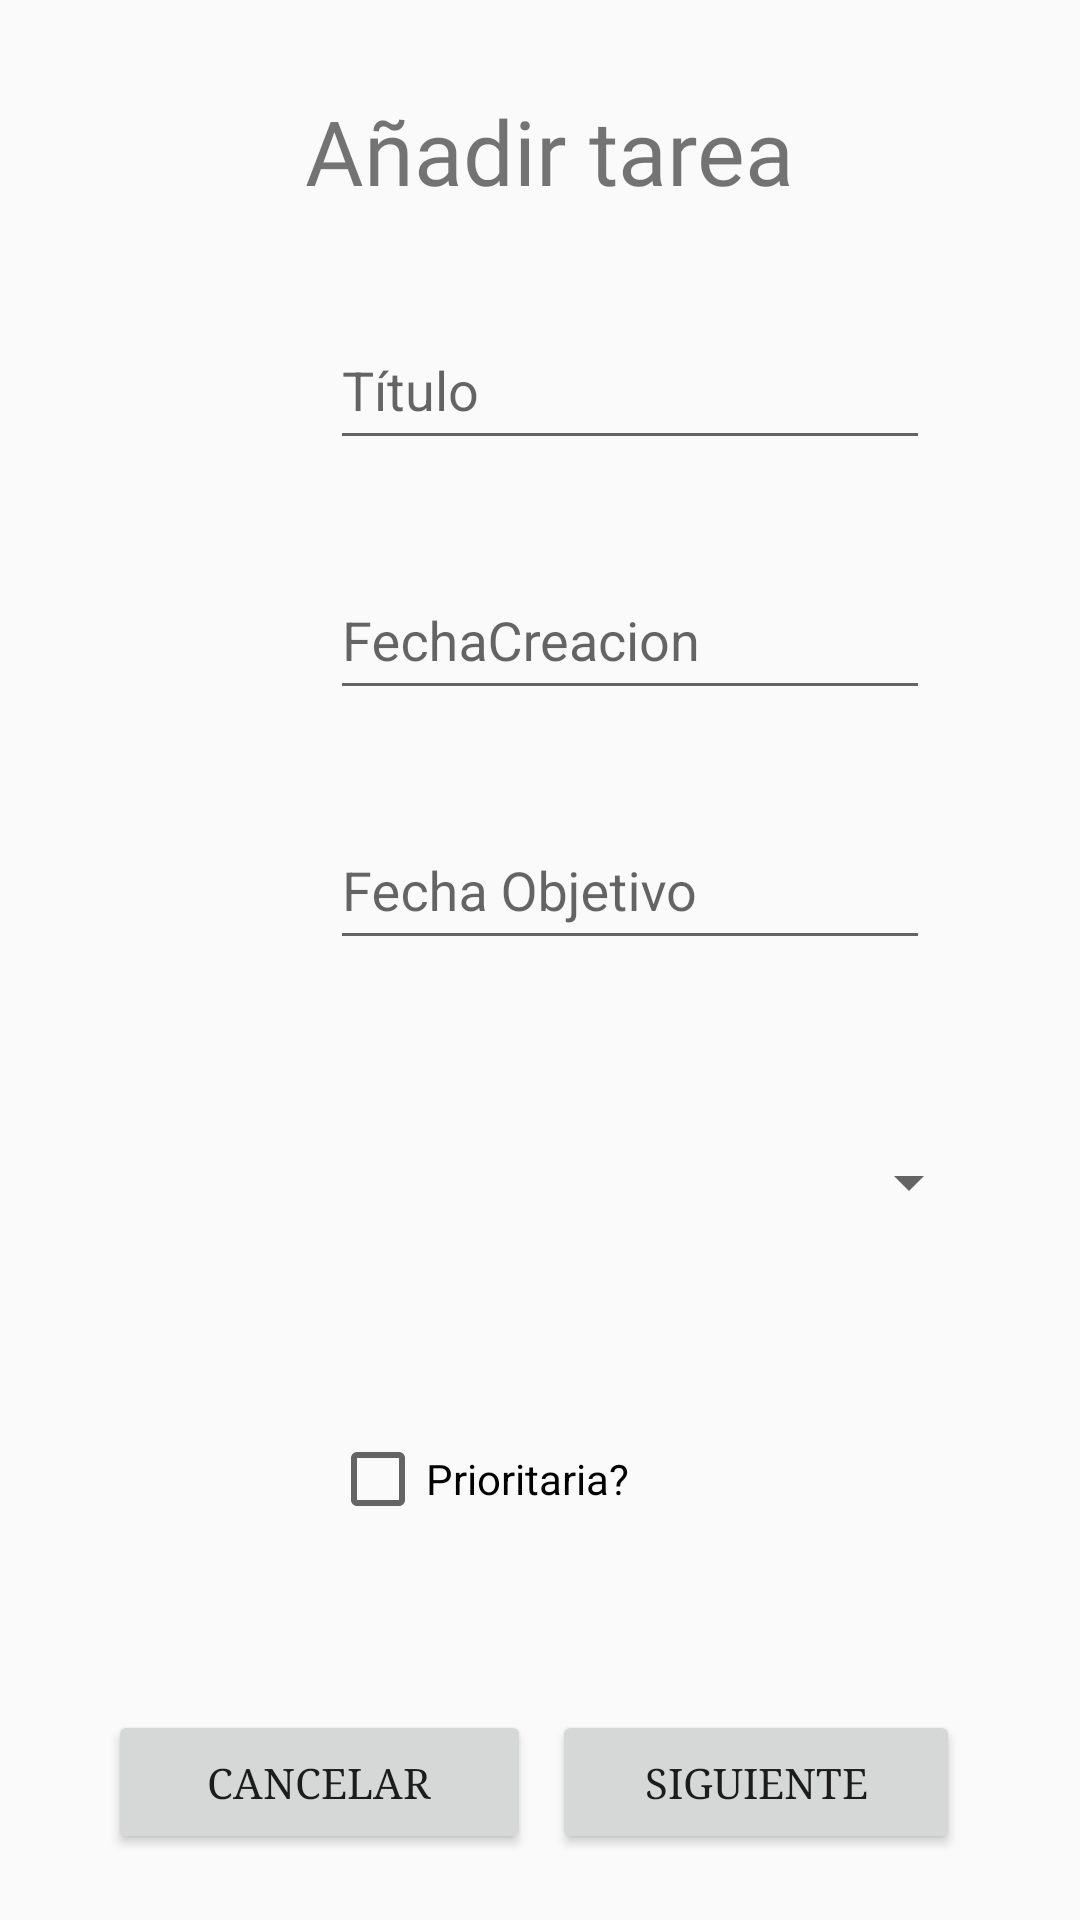

Here is an Android app screen rendered from its layout file. Give the layout XML and the strings, colors and styles it references.
<!-- AndroidManifest.xml: application theme Theme.TrassTarea -->
<!-- res/layout/create_task.xml -->
<?xml version="1.0" encoding="utf-8"?>
<androidx.constraintlayout.widget.ConstraintLayout xmlns:android="http://schemas.android.com/apk/res/android"
    xmlns:app="http://schemas.android.com/apk/res-auto"
    android:layout_width="match_parent"
    android:layout_height="match_parent"
    android:id="@+id/create_task_first">

    <LinearLayout
        android:layout_width="match_parent"
        android:layout_height="match_parent"
        android:layout_marginTop="100dp"
        android:orientation="vertical"
        app:layout_constraintBottom_toBottomOf="parent"
        app:layout_constraintEnd_toEndOf="parent"
        app:layout_constraintStart_toStartOf="parent"
        app:layout_constraintTop_toTopOf="parent">

        <com.google.android.material.textfield.TextInputLayout
            android:id="@+id/tituloAddLayout"
            android:layout_width="200dp"
            android:layout_height="wrap_content"
            app:boxBackgroundMode="outline"
            app:boxCornerRadiusBottomEnd="8dp"
            app:boxCornerRadiusBottomStart="8dp"
            app:boxCornerRadiusTopEnd="8dp"
            android:layout_marginStart="110dp"
            app:boxCornerRadiusTopStart="8dp"
            app:boxStrokeColor="@color/cardview_dark_background"
            app:boxStrokeWidth="2dp"
            android:hint="@string/titulo"
            app:hintEnabled="true">

            <com.google.android.material.textfield.TextInputEditText
                android:id="@+id/tituloAdd"
                android:layout_width="match_parent"
                android:layout_height="wrap_content"
                android:ems="10"
                android:inputType="text"
                android:minHeight="48dp" />
        </com.google.android.material.textfield.TextInputLayout>



        <com.google.android.material.textfield.TextInputLayout
            android:id="@+id/date1Layout"
            android:layout_width="200dp"
            android:layout_height="wrap_content"
            app:boxBackgroundMode="outline"
            app:boxCornerRadiusBottomEnd="8dp"
            app:boxCornerRadiusBottomStart="8dp"
            app:boxCornerRadiusTopEnd="8dp"
            android:layout_marginStart="110dp"
            android:layout_marginTop="30dp"
            app:boxCornerRadiusTopStart="8dp"
            app:boxStrokeColor="@color/cardview_dark_background"
            app:boxStrokeWidth="2dp"
            android:hint="@string/fechacreacion"
            app:hintEnabled="true">

            <com.google.android.material.textfield.TextInputEditText
                android:id="@+id/date1"
                android:layout_width="match_parent"
                android:layout_height="wrap_content"
                android:layout_marginTop="50dp"
                android:ems="10"
                android:inputType="text"
                android:minHeight="48dp"
                android:clickable="false"
                android:cursorVisible="false"
                android:focusable="false"
                android:focusableInTouchMode="false" />
        </com.google.android.material.textfield.TextInputLayout>


        <com.google.android.material.textfield.TextInputLayout
            android:id="@+id/date2Layout"
            android:layout_width="200dp"
            android:layout_height="wrap_content"
            app:boxBackgroundMode="outline"
            app:boxCornerRadiusBottomEnd="8dp"
            app:boxCornerRadiusBottomStart="8dp"
            app:boxCornerRadiusTopEnd="8dp"
            android:layout_marginStart="110dp"
            android:layout_marginTop="30dp"
            app:boxCornerRadiusTopStart="8dp"
            app:boxStrokeColor="@color/cardview_dark_background"
            app:boxStrokeWidth="2dp"
            android:hint="@string/fecha_objetivo"
            app:hintEnabled="true">

            <com.google.android.material.textfield.TextInputEditText
                android:id="@+id/date2"
                android:layout_width="match_parent"
                android:layout_height="wrap_content"
                android:layout_marginTop="50dp"
                android:ems="10"
                android:inputType="text"
                android:minHeight="48dp"
                android:clickable="false"
                android:cursorVisible="false"
                android:focusable="false"
                android:focusableInTouchMode="false" />
        </com.google.android.material.textfield.TextInputLayout>

        <Spinner
            android:id="@+id/spinner"
            android:layout_width="217dp"
            android:layout_height="48dp"
            android:layout_marginStart="110dp"
            android:layout_marginTop="50dp" />

        <CheckBox
            android:id="@+id/prioritaria"
            android:layout_width="133dp"
            android:layout_height="50dp"
            android:layout_marginStart="110dp"
            android:layout_marginTop="50dp"
            android:text="@string/prioritaria" />

        <androidx.constraintlayout.widget.ConstraintLayout
            android:layout_width="match_parent"
            android:layout_height="match_parent">

            <Button
                android:id="@+id/cancelar"
                android:layout_width="141dp"
                android:layout_height="wrap_content"
                android:layout_marginStart="36dp"
                android:layout_marginTop="52dp"
                android:fontFamily="serif"
                android:text="@string/cancelar"
                app:layout_constraintStart_toStartOf="parent"
                app:layout_constraintTop_toTopOf="parent" />

            <Button
                android:id="@+id/siguiente"
                android:layout_width="136dp"
                android:layout_height="wrap_content"
                android:layout_marginEnd="40dp"
                android:fontFamily="serif"
                android:text="@string/siguiente"
                app:layout_constraintBottom_toBottomOf="@+id/cancelar"
                app:layout_constraintEnd_toEndOf="parent"
                app:layout_constraintTop_toTopOf="@+id/cancelar" />
        </androidx.constraintlayout.widget.ConstraintLayout>
    </LinearLayout>

    <TextView
        android:id="@+id/texto"
        android:layout_width="310dp"
        android:layout_height="45dp"
        android:layout_marginTop="30dp"
        android:fontFamily="@font/akaya_telivigala"
        android:text="@string/add_task"
        android:textAlignment="center"
        android:textSize="30sp"
        app:layout_constraintEnd_toEndOf="parent"
        app:layout_constraintHorizontal_bias="0.562"
        app:layout_constraintStart_toStartOf="parent"
        app:layout_constraintTop_toTopOf="parent" />

</androidx.constraintlayout.widget.ConstraintLayout>
<!-- resources referenced by this layout -->
<resources>
  <string name="add_task">Añadir tarea</string>
  <string name="cancelar">Cancelar</string>
  <string name="fecha_objetivo">Fecha Objetivo</string>
  <string name="fechacreacion">FechaCreacion</string>
  <string name="prioritaria">Prioritaria?</string>
  <string name="siguiente">Siguiente</string>
  <string name="titulo">Título</string>
  <style name="Theme.TrassTarea" parent="Base.Theme.TrassTarea" />
  <style name="Base.Theme.TrassTarea" parent="Theme.AppCompat.DayNight.NoActionBar">
          
          
          <item name="colorPrimary">#33A4FF</item>
          <item name="colorPrimaryDark">#33A4FF</item>
      </style>
</resources>
